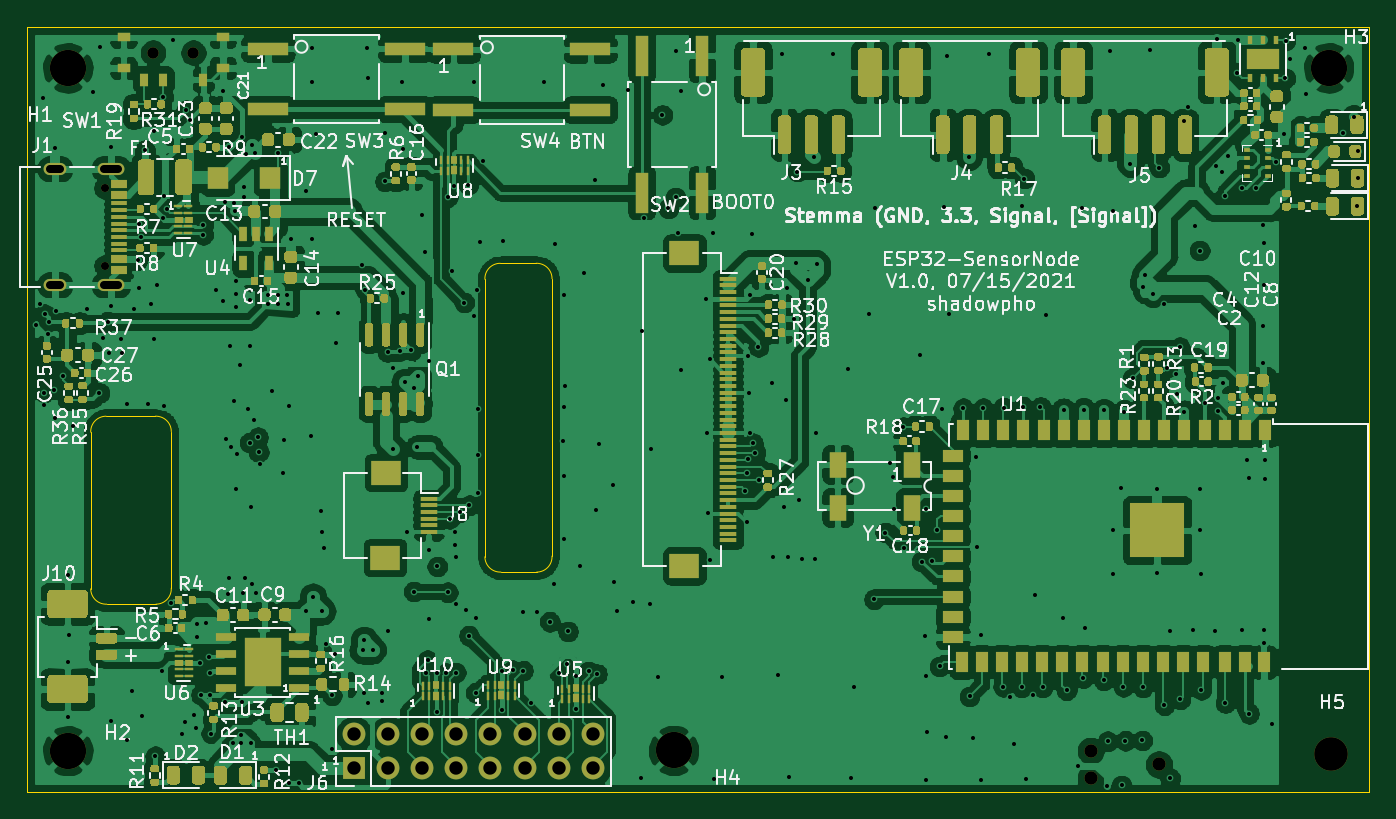
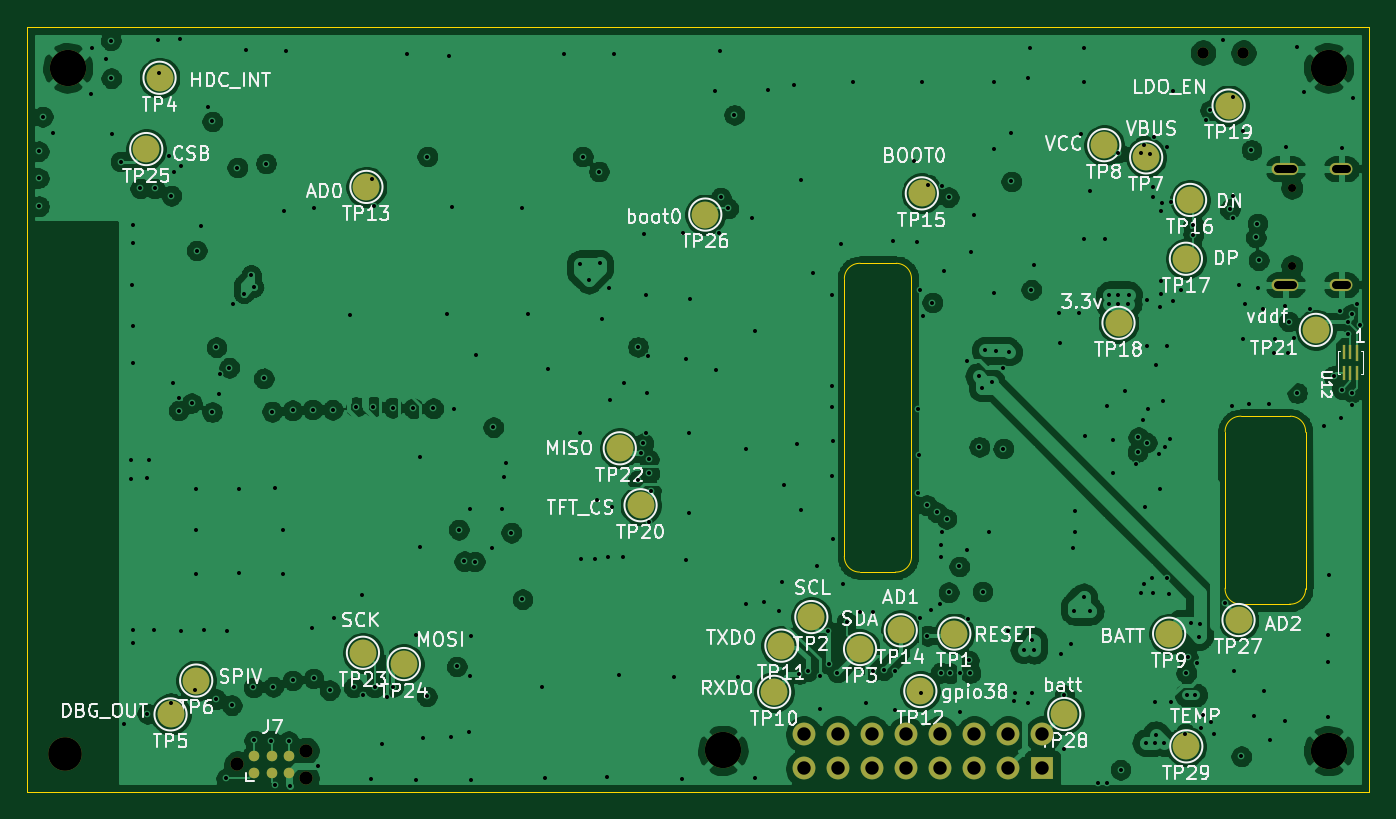
Circuit board: 11 layer files. Board 100.0 x 57.0 mm.
- bottom_copper: esp32_sensor-B_Cu.gbl (268991 bytes)
- bottom_mask: esp32_sensor-B_Mask.gbs (3330 bytes)
- paste: esp32_sensor-B_Paste.gbp (693 bytes)
- bottom_silk: esp32_sensor-B_SilkS.gbo (65143 bytes)
- outline: esp32_sensor-Edge_Cuts.gm1 (1756 bytes)
- top_copper: esp32_sensor-F_Cu.gtl (514166 bytes)
- top_mask: esp32_sensor-F_Mask.gts (66838 bytes)
- paste: esp32_sensor-F_Paste.gtp (65689 bytes)
- top_silk: esp32_sensor-F_SilkS.gto (174500 bytes)
- drill: esp32_sensor-NPTH.drl (510 bytes)
- drill: esp32_sensor-PTH.drl (7018 bytes)

=== bottom_copper: esp32_sensor-B_Cu.gbl (268991 bytes, source omitted) ===
=== bottom_mask: esp32_sensor-B_Mask.gbs ===
%TF.GenerationSoftware,KiCad,Pcbnew,(5.1.10)-1*%
%TF.CreationDate,2021-07-15T23:48:19-07:00*%
%TF.ProjectId,esp32_sensor,65737033-325f-4736-956e-736f722e6b69,rev?*%
%TF.SameCoordinates,Original*%
%TF.FileFunction,Soldermask,Bot*%
%TF.FilePolarity,Negative*%
%FSLAX46Y46*%
G04 Gerber Fmt 4.6, Leading zero omitted, Abs format (unit mm)*
G04 Created by KiCad (PCBNEW (5.1.10)-1) date 2021-07-15 23:48:19*
%MOMM*%
%LPD*%
G01*
G04 APERTURE LIST*
%ADD10C,2.000000*%
%ADD11R,0.250000X1.050000*%
%ADD12R,0.250000X1.200000*%
%ADD13R,1.700000X1.700000*%
%ADD14O,1.700000X1.700000*%
%ADD15C,2.500000*%
%ADD16C,0.850000*%
%ADD17C,2.700000*%
%ADD18C,0.787400*%
%ADD19C,0.990600*%
%ADD20C,0.600000*%
%ADD21O,1.700000X0.900000*%
%ADD22O,2.000000X0.900000*%
G04 APERTURE END LIST*
D10*
%TO.C,TP21*%
X33990000Y-52570000D03*
%TD*%
D11*
%TO.C,U12*%
X30910000Y-55810000D03*
X31410000Y-55810000D03*
X31910000Y-55810000D03*
X31910000Y-54210000D03*
X31410000Y-54210000D03*
D12*
X30910000Y-54285000D03*
%TD*%
D10*
%TO.C,TP29*%
X43640000Y-83590000D03*
%TD*%
%TO.C,TP28*%
X52730000Y-81180000D03*
%TD*%
%TO.C,TP27*%
X39750000Y-74180000D03*
%TD*%
%TO.C,TP26*%
X79470000Y-43980000D03*
%TD*%
%TO.C,TP25*%
X121110000Y-39100000D03*
%TD*%
%TO.C,TP24*%
X101920000Y-77460000D03*
%TD*%
%TO.C,TP23*%
X104970000Y-76620000D03*
%TD*%
%TO.C,TP22*%
X85840000Y-61390000D03*
%TD*%
%TO.C,TP20*%
X84290000Y-65630000D03*
%TD*%
D13*
%TO.C,J6*%
X54360000Y-85240000D03*
D14*
X54360000Y-82700000D03*
X56900000Y-85240000D03*
X56900000Y-82700000D03*
X59440000Y-85240000D03*
X59440000Y-82700000D03*
X61980000Y-85240000D03*
X61980000Y-82700000D03*
X64520000Y-85240000D03*
X64520000Y-82700000D03*
X67060000Y-85240000D03*
X67060000Y-82700000D03*
X69600000Y-85240000D03*
X69600000Y-82700000D03*
X72140000Y-85240000D03*
X72140000Y-82700000D03*
%TD*%
D10*
%TO.C,TP19*%
X40490000Y-35860000D03*
%TD*%
%TO.C,TP18*%
X48690000Y-52040000D03*
%TD*%
%TO.C,TP17*%
X43670000Y-47270000D03*
%TD*%
%TO.C,TP16*%
X43360000Y-42890000D03*
%TD*%
%TO.C,TP15*%
X63340000Y-42400000D03*
%TD*%
%TO.C,TP14*%
X64910000Y-74950000D03*
%TD*%
%TO.C,TP13*%
X104710000Y-41920000D03*
%TD*%
%TO.C,TP12*%
X63450000Y-79470000D03*
%TD*%
%TO.C,TP11*%
X73800000Y-76090000D03*
%TD*%
%TO.C,TP10*%
X74340000Y-79530000D03*
%TD*%
%TO.C,TP9*%
X44920000Y-75200000D03*
%TD*%
%TO.C,TP8*%
X49750000Y-38810000D03*
%TD*%
%TO.C,TP7*%
X46630000Y-39720000D03*
%TD*%
%TO.C,TP6*%
X117390000Y-78690000D03*
%TD*%
%TO.C,TP5*%
X119300000Y-81210000D03*
%TD*%
%TO.C,TP4*%
X120120000Y-33790000D03*
%TD*%
%TO.C,TP3*%
X67940000Y-76340000D03*
%TD*%
%TO.C,TP2*%
X71570000Y-73960000D03*
%TD*%
%TO.C,TP1*%
X60920000Y-75190000D03*
%TD*%
D15*
%TO.C,H5*%
X127150000Y-84170000D03*
%TD*%
D16*
%TO.C,SW1*%
X39390000Y-31920000D03*
X42390000Y-31920000D03*
%TD*%
D17*
%TO.C,H4*%
X78160000Y-83890000D03*
%TD*%
%TO.C,H3*%
X126960000Y-33050000D03*
%TD*%
%TO.C,H2*%
X33040000Y-83910000D03*
%TD*%
%TO.C,H1*%
X33040000Y-33050000D03*
%TD*%
D18*
%TO.C,J7*%
X110510000Y-84301000D03*
X110510000Y-85571000D03*
X111780000Y-84301000D03*
X111780000Y-85571000D03*
X113050000Y-84301000D03*
X113050000Y-85571000D03*
D19*
X114320000Y-84936000D03*
X109240000Y-85952000D03*
X109240000Y-83920000D03*
%TD*%
D20*
%TO.C,J1*%
X35780000Y-42010000D03*
X35780000Y-47790000D03*
D21*
X32090000Y-49220000D03*
X32090000Y-40580000D03*
D22*
X36260000Y-49220000D03*
X36260000Y-40580000D03*
%TD*%
M02*

=== paste: esp32_sensor-B_Paste.gbp ===
%TF.GenerationSoftware,KiCad,Pcbnew,(5.1.10)-1*%
%TF.CreationDate,2021-07-15T23:48:19-07:00*%
%TF.ProjectId,esp32_sensor,65737033-325f-4736-956e-736f722e6b69,rev?*%
%TF.SameCoordinates,Original*%
%TF.FileFunction,Paste,Bot*%
%TF.FilePolarity,Positive*%
%FSLAX46Y46*%
G04 Gerber Fmt 4.6, Leading zero omitted, Abs format (unit mm)*
G04 Created by KiCad (PCBNEW (5.1.10)-1) date 2021-07-15 23:48:19*
%MOMM*%
%LPD*%
G01*
G04 APERTURE LIST*
%ADD10R,0.250000X1.050000*%
%ADD11R,0.250000X1.200000*%
G04 APERTURE END LIST*
D10*
%TO.C,U12*%
X30910000Y-55810000D03*
X31410000Y-55810000D03*
X31910000Y-55810000D03*
X31910000Y-54210000D03*
X31410000Y-54210000D03*
D11*
X30910000Y-54285000D03*
%TD*%
M02*

=== bottom_silk: esp32_sensor-B_SilkS.gbo (65143 bytes, source omitted) ===
=== outline: esp32_sensor-Edge_Cuts.gm1 ===
%TF.GenerationSoftware,KiCad,Pcbnew,(5.1.10)-1*%
%TF.CreationDate,2021-07-15T23:48:19-07:00*%
%TF.ProjectId,esp32_sensor,65737033-325f-4736-956e-736f722e6b69,rev?*%
%TF.SameCoordinates,Original*%
%TF.FileFunction,Profile,NP*%
%FSLAX46Y46*%
G04 Gerber Fmt 4.6, Leading zero omitted, Abs format (unit mm)*
G04 Created by KiCad (PCBNEW (5.1.10)-1) date 2021-07-15 23:48:19*
%MOMM*%
%LPD*%
G01*
G04 APERTURE LIST*
%TA.AperFunction,Profile*%
%ADD10C,0.050000*%
%TD*%
%TA.AperFunction,Profile*%
%ADD11C,0.100000*%
%TD*%
G04 APERTURE END LIST*
D10*
X69108845Y-69418701D02*
G75*
G02*
X67970000Y-70610000I-1138845J-51299D01*
G01*
X65301299Y-70608845D02*
X67970000Y-70610000D01*
X65301299Y-70608845D02*
G75*
G02*
X64110000Y-69470000I-51299J1138845D01*
G01*
X67918701Y-47611155D02*
G75*
G02*
X69110000Y-48750000I51299J-1138845D01*
G01*
X65250000Y-47610000D02*
X67918701Y-47611155D01*
X64110000Y-69470000D02*
X64111155Y-48801299D01*
X64111155Y-48801299D02*
G75*
G02*
X65250000Y-47610000I1138845J51299D01*
G01*
X69108845Y-69418701D02*
X69110000Y-48750000D01*
X40748845Y-71808701D02*
G75*
G02*
X39610000Y-73000000I-1138845J-51299D01*
G01*
X35941299Y-72998845D02*
G75*
G02*
X34750000Y-71860000I-51299J1138845D01*
G01*
X39558701Y-59001155D02*
G75*
G02*
X40750000Y-60140000I51299J-1138845D01*
G01*
X34751155Y-60191299D02*
G75*
G02*
X35890000Y-59000000I1138845J51299D01*
G01*
X35890000Y-59000000D02*
X39558701Y-59001155D01*
X35941299Y-72998845D02*
X39610000Y-73000000D01*
X34750000Y-71860000D02*
X34751155Y-60191299D01*
X40748845Y-71808701D02*
X40750000Y-60140000D01*
D11*
X130000000Y-30000000D02*
X130000000Y-87000000D01*
X30000000Y-30000000D02*
X130000000Y-30000000D01*
X30000000Y-87000000D02*
X30000000Y-30000000D01*
X130000000Y-87000000D02*
X30000000Y-87000000D01*
M02*

=== top_copper: esp32_sensor-F_Cu.gtl (514166 bytes, source omitted) ===
=== top_mask: esp32_sensor-F_Mask.gts (66838 bytes, source omitted) ===
=== paste: esp32_sensor-F_Paste.gtp (65689 bytes, source omitted) ===
=== top_silk: esp32_sensor-F_SilkS.gto (174500 bytes, source omitted) ===
=== drill: esp32_sensor-NPTH.drl ===
M48
; DRILL file {KiCad (5.1.10)-1} date 07/15/21 23:52:29
; FORMAT={-:-/ absolute / metric / decimal}
; #@! TF.CreationDate,2021-07-15T23:52:29-07:00
; #@! TF.GenerationSoftware,Kicad,Pcbnew,(5.1.10)-1
; #@! TF.FileFunction,NonPlated,1,4,NPTH
FMAT,2
METRIC
T1C0.600
T2C0.850
T3C0.991
T4C2.500
T5C2.700
%
G90
G05
T1
X35.78Y-42.01
X35.78Y-47.79
T2
X39.39Y-31.92
X42.39Y-31.92
T3
X109.24Y-83.92
X109.24Y-85.952
X114.32Y-84.936
T4
X127.15Y-84.17
T5
X33.04Y-33.05
X33.04Y-83.91
X78.16Y-83.89
X126.96Y-33.05
T0
M30

=== drill: esp32_sensor-PTH.drl (7018 bytes, source omitted) ===
